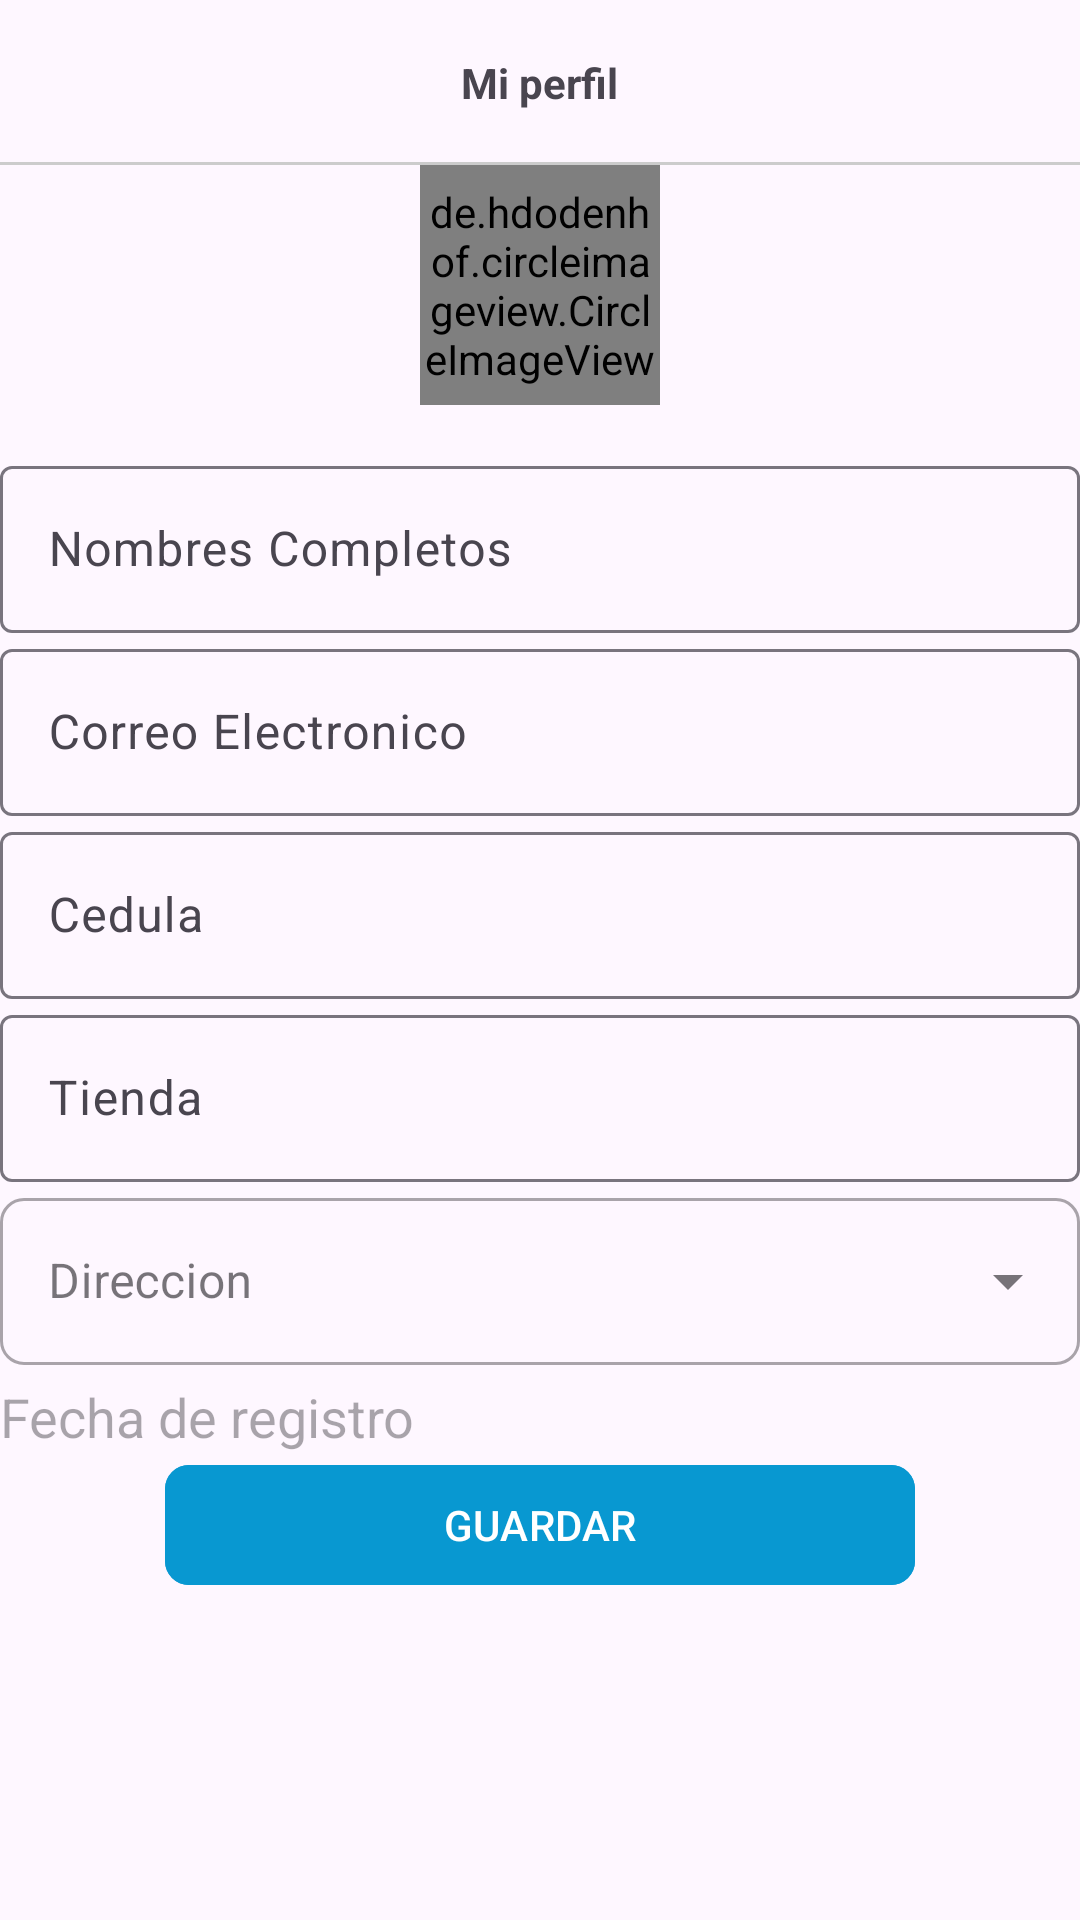

Android layout source for this screen:
<!-- AndroidManifest.xml: application theme Theme.TecnoTech -->
<!-- res/layout/fragment_mi_tienda_v.xml -->
<?xml version="1.0" encoding="utf-8"?>
<ScrollView xmlns:android="http://schemas.android.com/apk/res/android"
    xmlns:tools="http://schemas.android.com/tools"
    android:layout_width="match_parent"
    android:layout_height="match_parent"
    xmlns:app="http://schemas.android.com/apk/res-auto"
    tools:context=".Cliente.Nav_Fragments_Cliente.FragmentMiPerfilC">

    <LinearLayout
        android:layout_width="match_parent"
        android:layout_height="wrap_content"
        android:orientation="vertical">

        <RelativeLayout
            android:id="@+id/toolbarRL"
            android:layout_width="match_parent"
            android:layout_height="55dp">

            <TextView
                android:text="@string/txtMiPerfil"
                android:layout_centerInParent="true"
                android:textStyle="bold"
                android:layout_width="wrap_content"
                android:layout_height="wrap_content"/>

            <View
                android:layout_width="match_parent"
                android:layout_alignParentBottom="true"
                android:background="@color/plomo"
                android:layout_height="1dp"/>

        </RelativeLayout>

        <LinearLayout
            android:layout_width="match_parent"
            android:layout_height="wrap_content"
            android:orientation="vertical">

            <de.hdodenhof.circleimageview.CircleImageView
                android:id="@+id/imgVPerfil"
                android:layout_width="80dp"
                android:layout_height="80dp"
                android:src="@drawable/img_perfil"
                android:layout_gravity="center"
                android:layout_marginBottom="15dp"/>

            <com.google.android.material.textfield.TextInputLayout
                android:layout_width="match_parent"
                android:layout_height="wrap_content">

                <EditText
                    android:id="@+id/nombresVPerfil"
                    android:hint="@string/nombresVPerfil"
                    android:inputType="textPersonName"
                    android:layout_width="match_parent"
                    android:layout_height="wrap_content"/>

            </com.google.android.material.textfield.TextInputLayout>

            <com.google.android.material.textfield.TextInputLayout
                android:layout_width="match_parent"
                android:layout_height="wrap_content">

                <EditText
                    android:id="@+id/correoVPerfil"
                    android:hint="@string/correoVPerfil"
                    android:inputType="textEmailAddress"
                    android:layout_width="match_parent"
                    android:layout_height="wrap_content"/>

            </com.google.android.material.textfield.TextInputLayout>

            <com.google.android.material.textfield.TextInputLayout
                android:layout_width="match_parent"
                android:layout_height="wrap_content">

                <EditText
                    android:id="@+id/cedulaVPerfil"
                    android:hint="@string/cedulaVPerfil"
                    android:inputType="number"
                    android:layout_width="match_parent"
                    android:layout_height="wrap_content"/>

            </com.google.android.material.textfield.TextInputLayout>

            <com.google.android.material.textfield.TextInputLayout
                android:layout_width="match_parent"
                android:layout_height="wrap_content">

                <EditText
                    android:id="@+id/tiendaVPerfil"
                    android:hint="@string/tiendaVPerfil"
                    android:inputType="number"
                    android:layout_width="match_parent"
                    android:layout_height="wrap_content"/>

            </com.google.android.material.textfield.TextInputLayout>

            <com.google.android.material.textfield.TextInputLayout
                style="@style/Widget.MaterialComponents.TextInputLayout.OutlinedBox.ExposedDropdownMenu"
                app:boxCornerRadiusBottomStart="8dp"
                app:boxCornerRadiusBottomEnd="8dp"
                app:boxCornerRadiusTopEnd="8dp"
                app:boxCornerRadiusTopStart="8dp"
                android:layout_width="match_parent"
                android:layout_height="wrap_content">

                <AutoCompleteTextView
                    android:id="@+id/ubicacion"
                    android:hint="@string/direccionVPerfil"
                    android:inputType="none"
                    android:layout_width="match_parent"
                    android:layout_height="wrap_content"/>


            </com.google.android.material.textfield.TextInputLayout>

            <TextView
                android:id="@+id/fechaRegistroVPerfil"
                android:hint="@string/fechaRegistroVPerfil"
                android:layout_marginTop="5dp"
                android:textSize="18sp"
                android:layout_width="match_parent"
                android:layout_height="wrap_content"/>


            <com.google.android.material.button.MaterialButton
                android:text="@string/btnGuardarInfoV"
                android:id="@+id/btnGuardarInfoV"
                android:layout_gravity="center"
                app:cornerRadius="8dp"
                android:textAllCaps="true"
                android:backgroundTint="@color/azul"
                android:layout_width="250dp"
                android:layout_height="wrap_content"/>

            <com.google.android.material.button.MaterialButton
                android:id="@+id/btnActualizarContraseña"
                android:text="@string/btnActualizarContraseña"
                android:backgroundTint="@color/azul"
                app:cornerRadius="8dp"
                android:layout_gravity="center"
                android:visibility="gone"
                android:textAllCaps="true"
                android:layout_width="250dp"
                android:layout_height="wrap_content"/>



        </LinearLayout>

    </LinearLayout>





</ScrollView>
<!-- resources referenced by this layout -->
<resources>
  <color name="azul">#0898D1</color>
  <color name="plomo">#ccc</color>
  <string name="btnGuardarInfoV">Guardar</string>
  <string name="cedulaVPerfil">Cedula</string>
  <string name="correoVPerfil">Correo Electronico</string>
  <string name="direccionVPerfil">Direccion</string>
  <string name="fechaRegistroVPerfil">Fecha de registro</string>
  <string name="nombresVPerfil">Nombres Completos</string>
  <string name="tiendaVPerfil">Tienda</string>
  <string name="txtMiPerfil">Mi perfil</string>
  <style name="Theme.TecnoTech" parent="Base.Theme.TecnoTech" />
  <style name="Base.Theme.TecnoTech" parent="Theme.Material3.DayNight.NoActionBar">
          <item name="android:statusBarColor">@color/gris_oscuro</item>
          <item name="android:windowLightStatusBar">true</item>
          
          <item name="colorPrimary">@color/gris_oscuro</item>
  
      </style>
  <color name="gris_oscuro">#ABABAB</color>
</resources>
